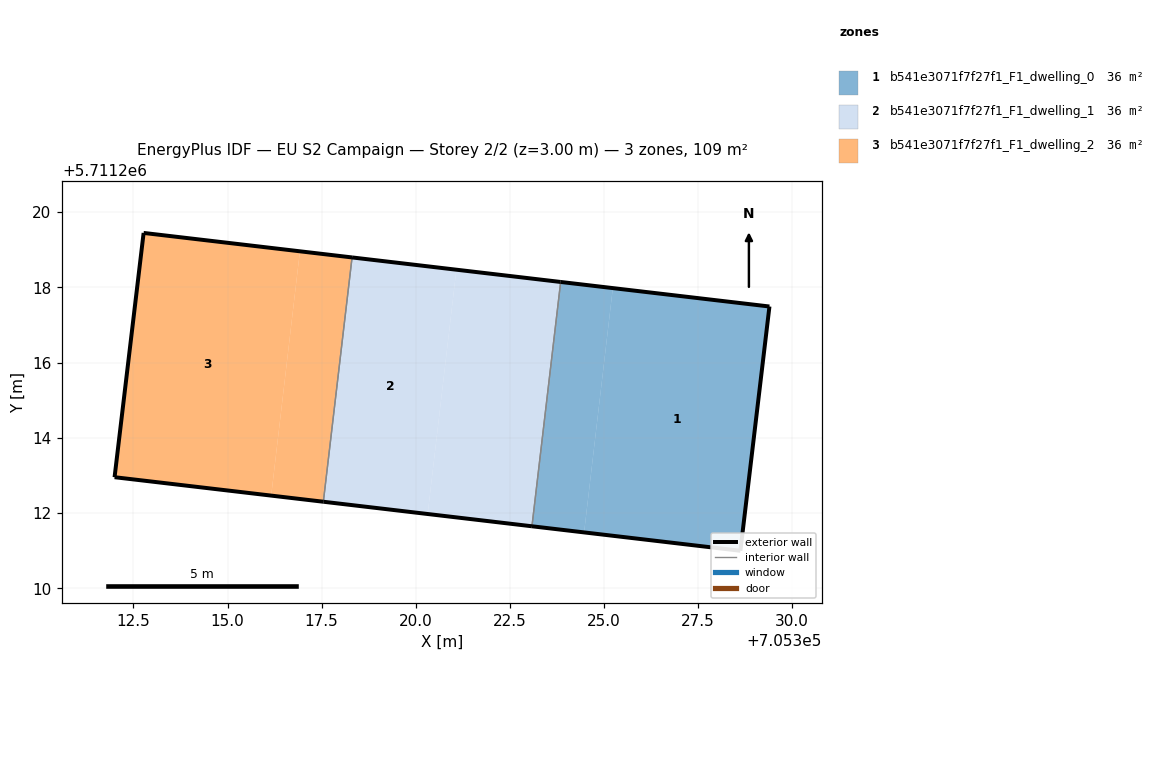
=== STOREY PLAN SPEC (per zone: floor XY polygon, exterior-wall plan segments, windows/doors) ===
zone 1: b541e3071f7f27f1_F1_dwelling_0  (36.5 m²)
  floor: (705328.63, 5711211.00) (705329.40, 5711217.49) (705325.24, 5711217.98) (705324.48, 5711211.49)
  floor: (705324.48, 5711211.49) (705325.24, 5711217.98) (705323.85, 5711218.14) (705323.09, 5711211.65)
  exterior wall: (705323.85, 5711218.14) – (705329.40, 5711217.49)  [5.6 m]
  exterior wall: (705329.40, 5711217.49) – (705328.63, 5711211.00)  [6.5 m]
  exterior wall: (705328.63, 5711211.00) – (705323.09, 5711211.65)  [5.6 m]
  interior walls: 1
zone 2: b541e3071f7f27f1_F1_dwelling_1  (36.5 m²)
  floor: (705323.09, 5711211.65) (705323.85, 5711218.14) (705321.08, 5711218.47) (705320.32, 5711211.98)
  floor: (705320.32, 5711211.98) (705321.08, 5711218.47) (705318.31, 5711218.80) (705317.55, 5711212.30)
  exterior wall: (705323.09, 5711211.65) – (705317.55, 5711212.30)  [5.6 m]
  exterior wall: (705318.31, 5711218.80) – (705323.85, 5711218.14)  [5.6 m]
  interior walls: 2
zone 3: b541e3071f7f27f1_F1_dwelling_2  (36.5 m²)
  floor: (705317.55, 5711212.30) (705318.31, 5711218.80) (705316.92, 5711218.96) (705316.16, 5711212.47)
  floor: (705316.16, 5711212.47) (705316.92, 5711218.96) (705312.77, 5711219.45) (705312.00, 5711212.96)
  exterior wall: (705317.55, 5711212.30) – (705312.00, 5711212.96)  [5.6 m]
  exterior wall: (705312.00, 5711212.96) – (705312.77, 5711219.45)  [6.5 m]
  exterior wall: (705312.77, 5711219.45) – (705318.31, 5711218.80)  [5.6 m]
  interior walls: 1

=== DERIVED (storey summary) ===
Building: EU S2 Campaign
Storey: 2 of 2  (floor level z = 3.00 m)
Storey gross floor area: 109.5 m²
Zones on this storey: 3
  - b541e3071f7f27f1_F1_dwelling_0: floor 36.5 m²; exterior wall 17.7 m (53.1 m²); WWR 0.0%
  - b541e3071f7f27f1_F1_dwelling_1: floor 36.5 m²; exterior wall 11.2 m (33.5 m²); WWR 0.0%
  - b541e3071f7f27f1_F1_dwelling_2: floor 36.5 m²; exterior wall 17.7 m (53.1 m²); WWR 0.0%
Zone adjacency (shared interzone walls):
  - b541e3071f7f27f1_F1_dwelling_0 ↔ b541e3071f7f27f1_F1_dwelling_1
  - b541e3071f7f27f1_F1_dwelling_1 ↔ b541e3071f7f27f1_F1_dwelling_2